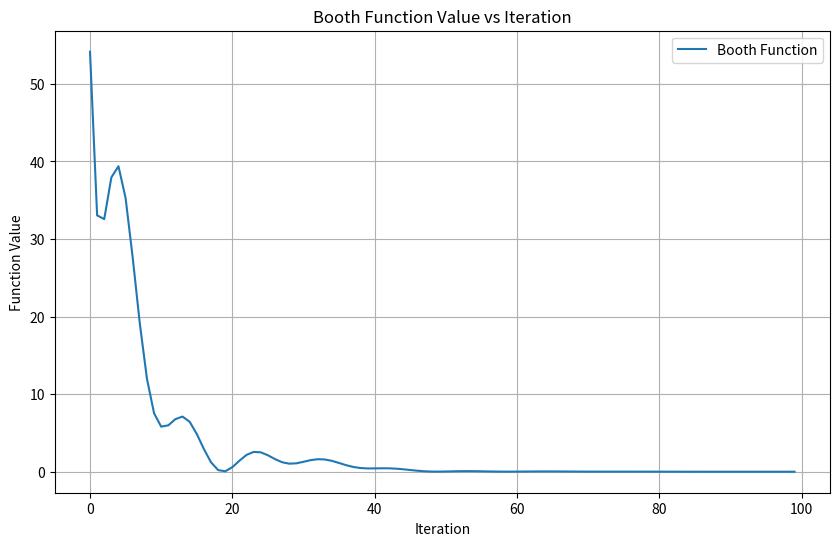
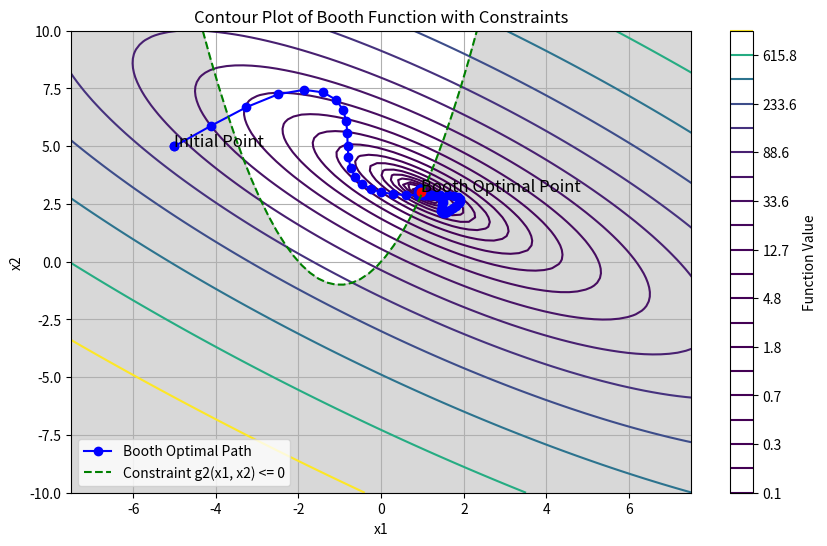

The script that saved these images, in order:
import numpy as np
import matplotlib.pyplot as plt

# Booth Function
def booth(x1, x2):
    return (x1 + 2*x2 - 7)**2 + (2*x1 + x2 - 5)**2

# ADAM Optimization Function
def adam_optimization(gradient_func, function, initial_point, max_learning_rate=0.9, min_learning_rate=0.001, beta1=0.9, beta2=0.999, epsilon=1e-8, max_iter=100, tol=1e-8):
    # Initialize parameters
    m = np.zeros_like(initial_point)
    v = np.zeros_like(initial_point)
    t = 0
    point = initial_point
    history = []
    variable_history = [initial_point]

    while t < max_iter:
        t += 1
        gradient = gradient_func(*point)
        m = beta1 * m + (1 - beta1) * gradient
        v = beta2 * v + (1 - beta2) * (gradient ** 2)
        m_hat = m / (1 - beta1 ** t)
        v_hat = v / (1 - beta2 ** t)
        learning_rate = max_learning_rate - (max_learning_rate - min_learning_rate) * t / max_iter
        update = learning_rate * m_hat / (np.sqrt(v_hat) + epsilon)
        new_point = point - update

        if np.linalg.norm(update) < tol:
            print("Optimization converged after", t, "iterations.")
            break
        
        point = new_point
        history.append(function(*point))  # Save function value
        variable_history.append(point)
        
    return point, np.array(history), np.array(variable_history)


# Gradient Functions
def booth_gradient(x1, x2):
    grad_x1 = 2 * (x1 + 2*x2 - 7) + 2 * (2*x1 + x2 - 5) * 2
    grad_x2 = 2 * (x1 + 2*x2 - 7) * 2 + 2 * (2*x1 + x2 - 5)
    return np.array([grad_x1, grad_x2])

# Constraint Functions
def constraint_g2(x1, x2):
    return x1**2 + 2 * x1 - x2

# Initial point
initial_point = np.array([-5, 5])

# Run ADAM optimization for Booth Function
optimal_point_booth, history_booth, variable_history_booth = adam_optimization(booth_gradient, booth, initial_point)

# Visualize function value changes over iterations - Booth Function
plt.figure(figsize=(10, 6))
plt.plot(history_booth, label='Booth Function')
plt.xlabel('Iteration')
plt.ylabel('Function Value')
plt.title('Booth Function Value vs Iteration')
plt.legend()
plt.grid(True)
plt.show()


# Visualize the contour plot of Rosenbrock function with optimal path and constraints
x1 = np.linspace(-10, 10, 100)
x2 = np.linspace(-10, 10, 100)
X1, X2 = np.meshgrid(x1, x2)


# Visualize the contour plot of Booth function with optimal path and constraints
plt.figure(figsize=(10, 6))
plt.contour(X1, X2, booth(X1, X2), levels=np.logspace(-1, 3, 20))
plt.plot(variable_history_booth[:,0], variable_history_booth[:,1], marker='o', color='blue', label='Booth Optimal Path')
plt.plot(initial_point[0], initial_point[1], 'bo')  # Initial point
plt.plot(optimal_point_booth[0], optimal_point_booth[1], 'ro')  # Optimal point - Booth
plt.text(initial_point[0], initial_point[1], 'Initial Point', fontsize=12)
plt.text(optimal_point_booth[0], optimal_point_booth[1], 'Booth Optimal Point', fontsize=12)

# Add constraint g2(x1, x2) <= 0
x1_constraint_booth = np.linspace(-10, 10, 100)
x2_constraint_booth = constraint_g2(x1_constraint_booth, 0)  # Provide the second argument as 0
plt.plot(x1_constraint_booth, x2_constraint_booth, 'g--', label='Constraint g2(x1, x2) <= 0')
plt.fill_between(x1_constraint_booth, x2_constraint_booth, -40, color='gray', alpha=0.3)

# Adjust plot limits for better visualization
plt.xlim(-7.5, 7.5)
plt.ylim(-10, 10)

plt.title('Contour Plot of Booth Function with Constraints')
plt.xlabel('x1')
plt.ylabel('x2')
plt.colorbar(label='Function Value')
plt.legend()
plt.grid(True)
plt.show()

# Print optimal points
print("Booth Optimal Point:", optimal_point_booth)

# Print function values at optimal points
print("Function Value at Booth Optimal Point:", booth(*optimal_point_booth))
